The GitHub repository SamuelMorales2002/MultiNet contains a labelled image folder "images_augmented" with 3 categories: benign, maligno, normal. Examples follow, each with its label.

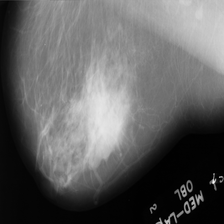
Label: benign

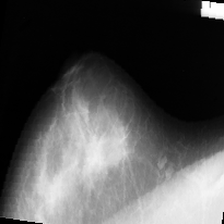
Label: maligno

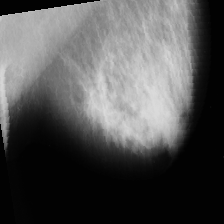
Label: maligno

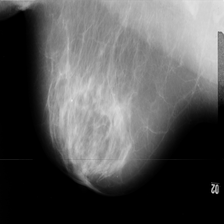
Label: normal

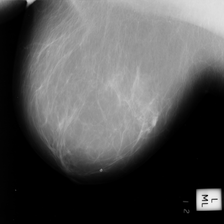
Label: maligno

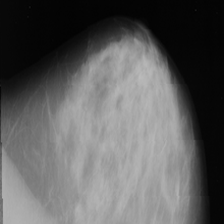
Label: benign
